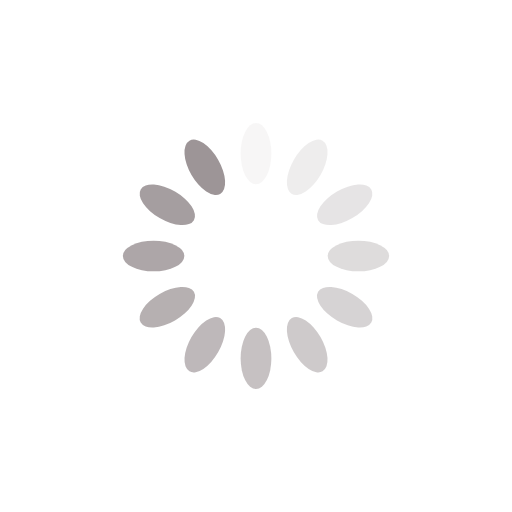
t = 0.00 s
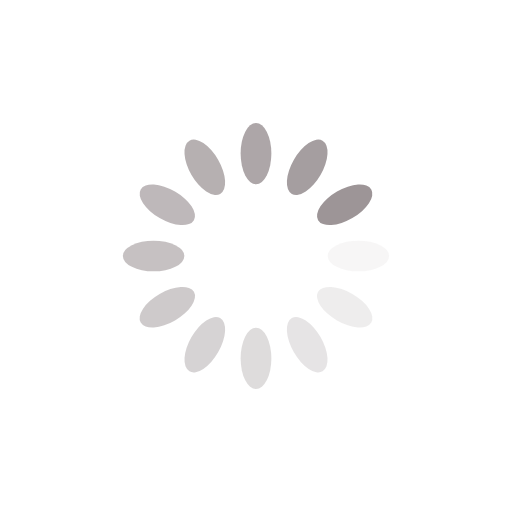
t = 0.25 s
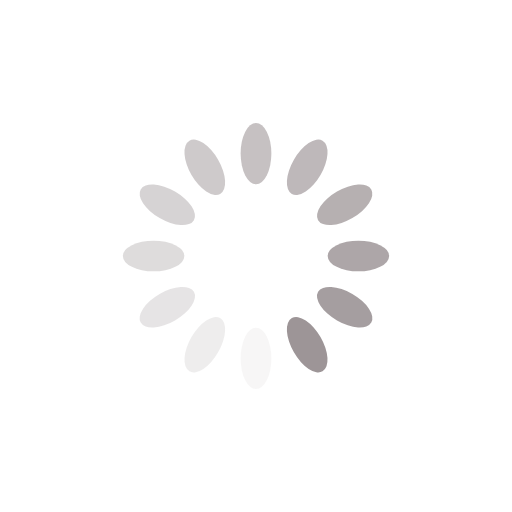
t = 0.50 s
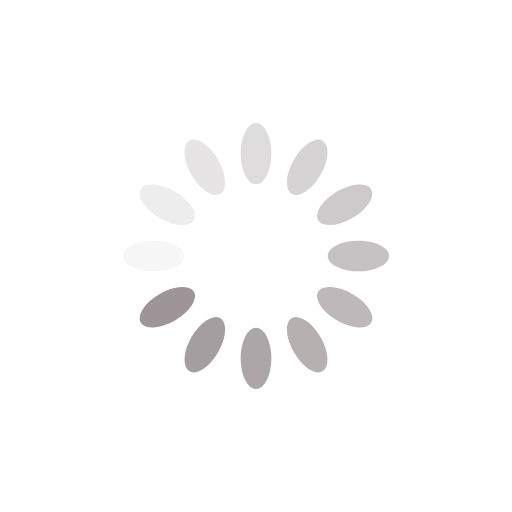
t = 0.75 s

The animated SVG that drew these frames (rendered in a browser with its animation timeline set to each time). Animation: 12 SMIL elements (animate=12); one cycle of 1.00 s, repeats indefinitely.

<?xml version="1.0" encoding="utf-8"?>
<svg xmlns="http://www.w3.org/2000/svg" xmlns:xlink="http://www.w3.org/1999/xlink" style="margin: auto; background: none; display: block; shape-rendering: auto; animation-play-state: running; animation-delay: 0s;" width="200px" height="200px" viewBox="0 0 100 100" preserveAspectRatio="xMidYMid">
<g transform="rotate(0 50 50)" style="animation-play-state: running; animation-delay: 0s;">
  <rect x="47" y="24" rx="3" ry="6" width="6" height="12" fill="#9d9597" style="animation-play-state: running; animation-delay: 0s;">
    <animate attributeName="opacity" values="1;0" keyTimes="0;1" dur="1s" begin="-0.9166666666666666s" repeatCount="indefinite" style="animation-play-state: running; animation-delay: 0s;"></animate>
  </rect>
</g><g transform="rotate(30 50 50)" style="animation-play-state: running; animation-delay: 0s;">
  <rect x="47" y="24" rx="3" ry="6" width="6" height="12" fill="#9d9597" style="animation-play-state: running; animation-delay: 0s;">
    <animate attributeName="opacity" values="1;0" keyTimes="0;1" dur="1s" begin="-0.8333333333333334s" repeatCount="indefinite" style="animation-play-state: running; animation-delay: 0s;"></animate>
  </rect>
</g><g transform="rotate(60 50 50)" style="animation-play-state: running; animation-delay: 0s;">
  <rect x="47" y="24" rx="3" ry="6" width="6" height="12" fill="#9d9597" style="animation-play-state: running; animation-delay: 0s;">
    <animate attributeName="opacity" values="1;0" keyTimes="0;1" dur="1s" begin="-0.75s" repeatCount="indefinite" style="animation-play-state: running; animation-delay: 0s;"></animate>
  </rect>
</g><g transform="rotate(90 50 50)" style="animation-play-state: running; animation-delay: 0s;">
  <rect x="47" y="24" rx="3" ry="6" width="6" height="12" fill="#9d9597" style="animation-play-state: running; animation-delay: 0s;">
    <animate attributeName="opacity" values="1;0" keyTimes="0;1" dur="1s" begin="-0.6666666666666666s" repeatCount="indefinite" style="animation-play-state: running; animation-delay: 0s;"></animate>
  </rect>
</g><g transform="rotate(120 50 50)" style="animation-play-state: running; animation-delay: 0s;">
  <rect x="47" y="24" rx="3" ry="6" width="6" height="12" fill="#9d9597" style="animation-play-state: running; animation-delay: 0s;">
    <animate attributeName="opacity" values="1;0" keyTimes="0;1" dur="1s" begin="-0.5833333333333334s" repeatCount="indefinite" style="animation-play-state: running; animation-delay: 0s;"></animate>
  </rect>
</g><g transform="rotate(150 50 50)" style="animation-play-state: running; animation-delay: 0s;">
  <rect x="47" y="24" rx="3" ry="6" width="6" height="12" fill="#9d9597" style="animation-play-state: running; animation-delay: 0s;">
    <animate attributeName="opacity" values="1;0" keyTimes="0;1" dur="1s" begin="-0.5s" repeatCount="indefinite" style="animation-play-state: running; animation-delay: 0s;"></animate>
  </rect>
</g><g transform="rotate(180 50 50)" style="animation-play-state: running; animation-delay: 0s;">
  <rect x="47" y="24" rx="3" ry="6" width="6" height="12" fill="#9d9597" style="animation-play-state: running; animation-delay: 0s;">
    <animate attributeName="opacity" values="1;0" keyTimes="0;1" dur="1s" begin="-0.4166666666666667s" repeatCount="indefinite" style="animation-play-state: running; animation-delay: 0s;"></animate>
  </rect>
</g><g transform="rotate(210 50 50)" style="animation-play-state: running; animation-delay: 0s;">
  <rect x="47" y="24" rx="3" ry="6" width="6" height="12" fill="#9d9597" style="animation-play-state: running; animation-delay: 0s;">
    <animate attributeName="opacity" values="1;0" keyTimes="0;1" dur="1s" begin="-0.3333333333333333s" repeatCount="indefinite" style="animation-play-state: running; animation-delay: 0s;"></animate>
  </rect>
</g><g transform="rotate(240 50 50)" style="animation-play-state: running; animation-delay: 0s;">
  <rect x="47" y="24" rx="3" ry="6" width="6" height="12" fill="#9d9597" style="animation-play-state: running; animation-delay: 0s;">
    <animate attributeName="opacity" values="1;0" keyTimes="0;1" dur="1s" begin="-0.25s" repeatCount="indefinite" style="animation-play-state: running; animation-delay: 0s;"></animate>
  </rect>
</g><g transform="rotate(270 50 50)" style="animation-play-state: running; animation-delay: 0s;">
  <rect x="47" y="24" rx="3" ry="6" width="6" height="12" fill="#9d9597" style="animation-play-state: running; animation-delay: 0s;">
    <animate attributeName="opacity" values="1;0" keyTimes="0;1" dur="1s" begin="-0.16666666666666666s" repeatCount="indefinite" style="animation-play-state: running; animation-delay: 0s;"></animate>
  </rect>
</g><g transform="rotate(300 50 50)" style="animation-play-state: running; animation-delay: 0s;">
  <rect x="47" y="24" rx="3" ry="6" width="6" height="12" fill="#9d9597" style="animation-play-state: running; animation-delay: 0s;">
    <animate attributeName="opacity" values="1;0" keyTimes="0;1" dur="1s" begin="-0.08333333333333333s" repeatCount="indefinite" style="animation-play-state: running; animation-delay: 0s;"></animate>
  </rect>
</g><g transform="rotate(330 50 50)" style="animation-play-state: running; animation-delay: 0s;">
  <rect x="47" y="24" rx="3" ry="6" width="6" height="12" fill="#9d9597" style="animation-play-state: running; animation-delay: 0s;">
    <animate attributeName="opacity" values="1;0" keyTimes="0;1" dur="1s" begin="0s" repeatCount="indefinite" style="animation-play-state: running; animation-delay: 0s;"></animate>
  </rect>
</g>
<!-- [ldio] generated by https://loading.io/ --></svg>